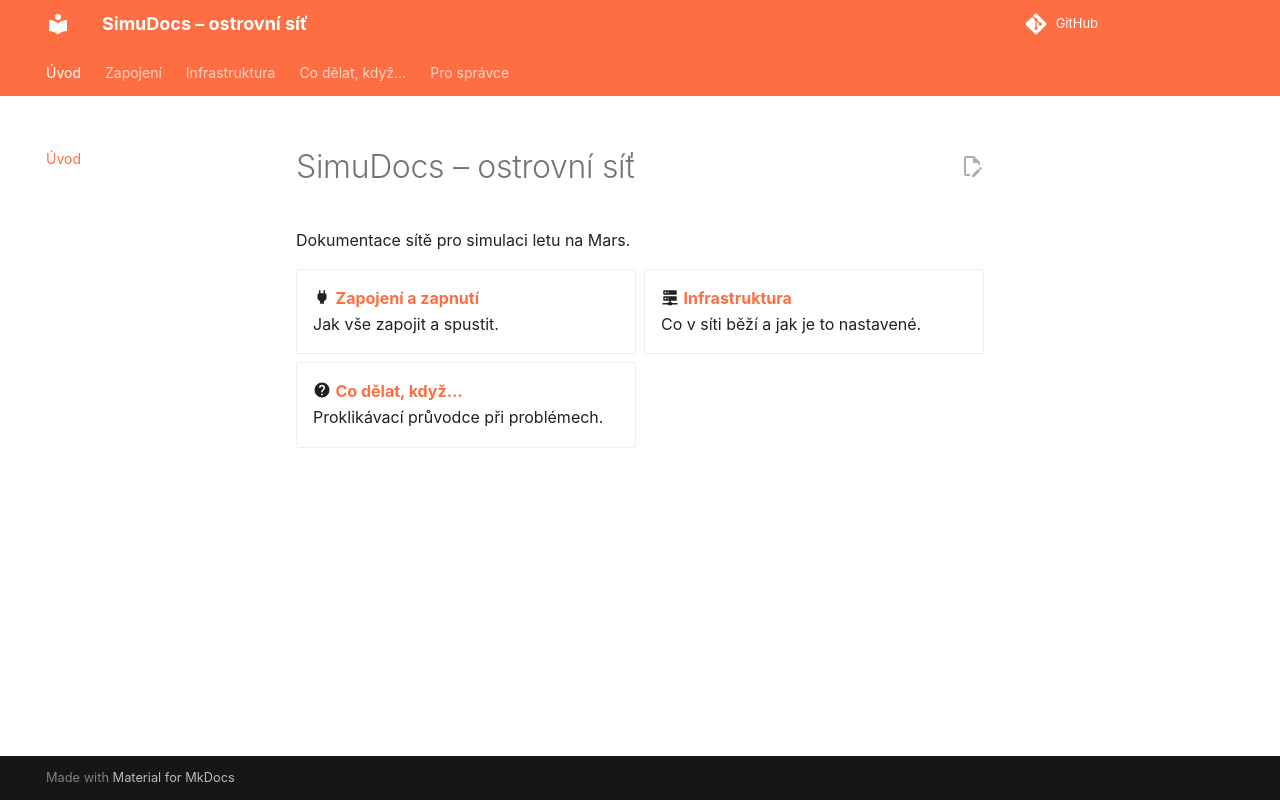

repository: expedicemars/simudocs · page: index.html · generator: mkdocs

# SimuDocs – ostrovní síť

Dokumentace sítě pro simulaci letu na Mars.

<div class="grid cards" markdown>

- :material-power-plug: **[Zapojení a zapnutí](zapojeni.md)**  
  Jak vše zapojit a spustit.

- :material-server-network: **[Infrastruktura](infrastruktura/index.md)**  
  Co v síti běží a jak je to nastavené.

- :material-help-circle: **[Co dělat, když…](co-delat-kdyz/index.md)**  
  Proklikávací průvodce při problémech.

</div>
